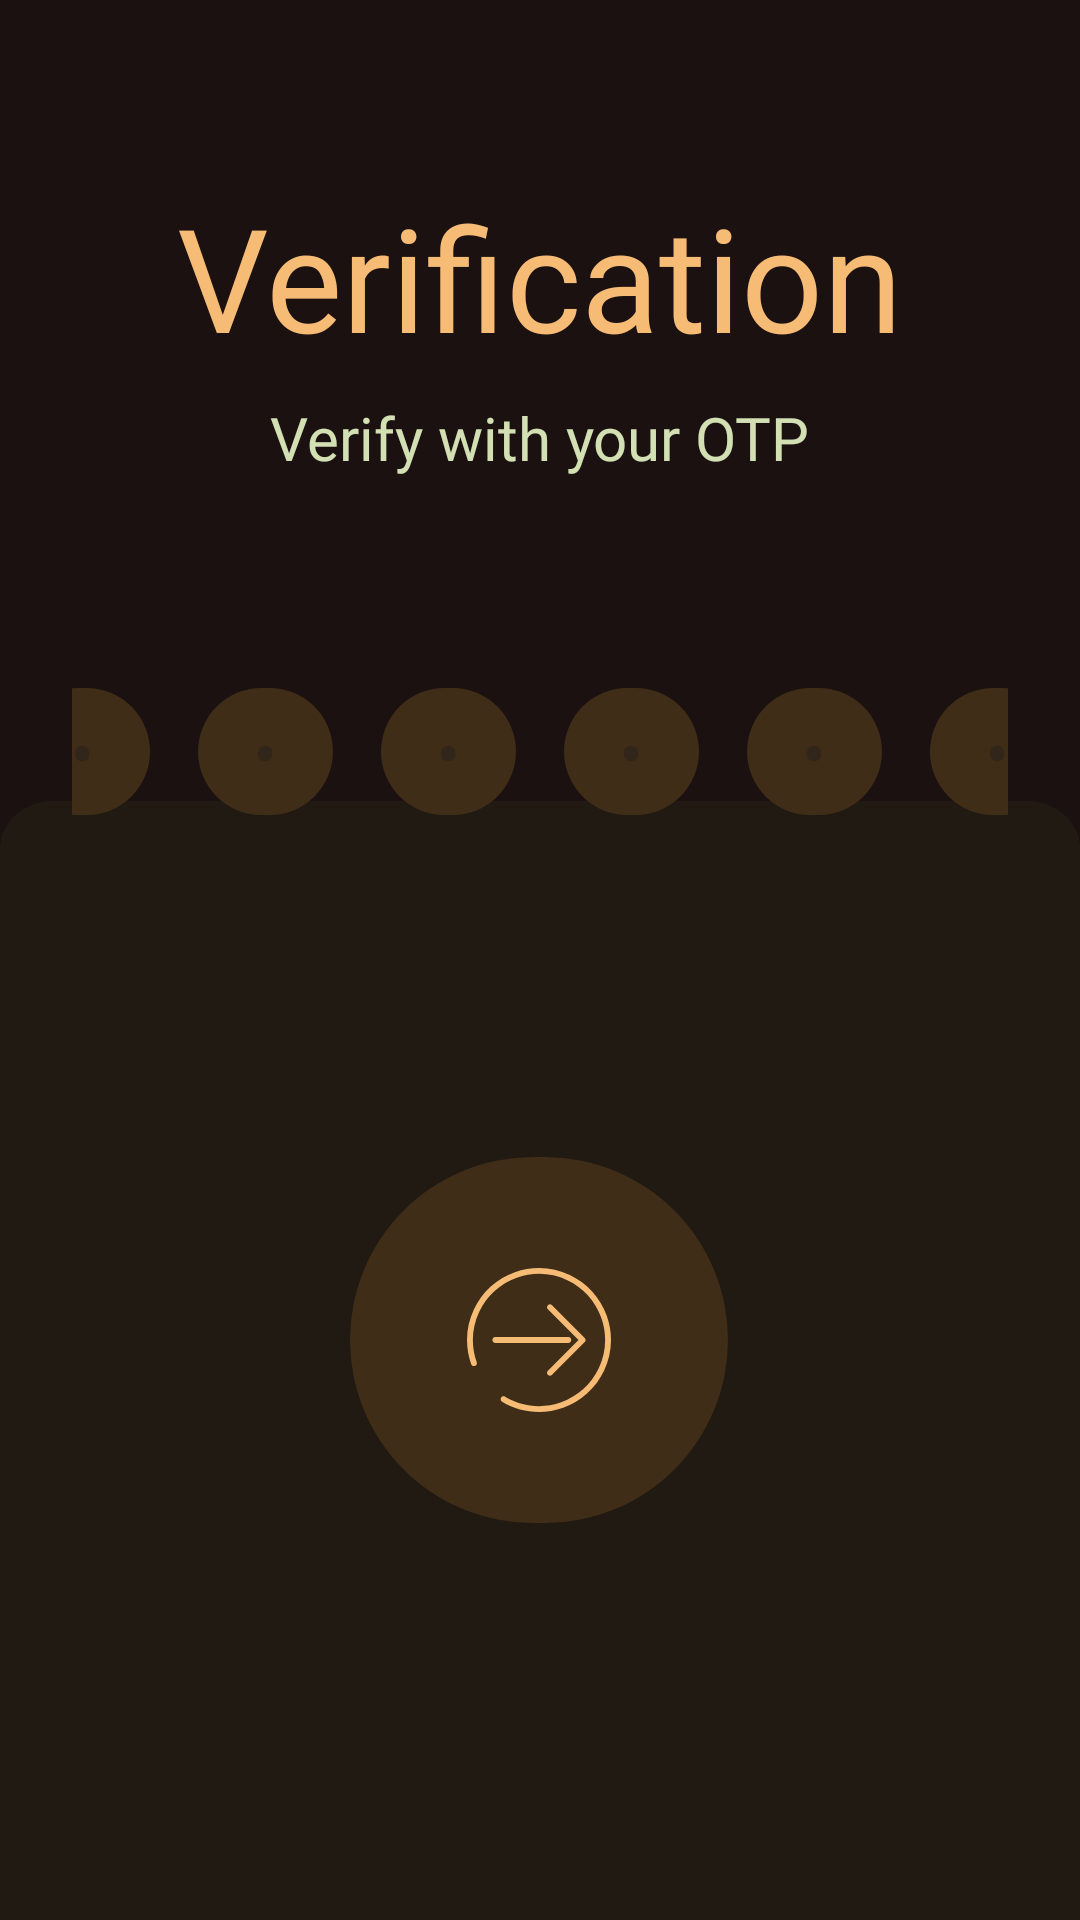

Reconstruct the res/layout file that produces this screen, plus the resources it refers to.
<!-- AndroidManifest.xml: application theme Theme.Raula -->
<!-- res/layout/activity_verification.xml -->
<?xml version="1.0" encoding="utf-8"?>
<androidx.constraintlayout.widget.ConstraintLayout xmlns:android="http://schemas.android.com/apk/res/android"
    xmlns:app="http://schemas.android.com/apk/res-auto"
    xmlns:tools="http://schemas.android.com/tools"
    android:id="@+id/main"
    android:layout_width="match_parent"
    android:layout_height="match_parent"
    android:background="@drawable/sign_in_bg"
    tools:context=".VerificationActivity">

    <TextView
        android:id="@+id/textView6"
        android:layout_width="wrap_content"
        android:layout_height="wrap_content"
        android:layout_marginTop="60dp"
        android:fontFamily="@font/lexend_bold"
        android:text="@string/verification_screen_text1"
        android:textColor="@color/matiria_C_lignt"
        android:textSize="48sp"
        app:layout_constraintEnd_toEndOf="parent"
        app:layout_constraintStart_toStartOf="parent"
        app:layout_constraintTop_toTopOf="parent" />

    <TextView
        android:id="@+id/textView7"
        android:layout_width="wrap_content"
        android:layout_height="wrap_content"
        android:layout_marginTop="8dp"
        android:fontFamily="@font/lexend_bold"
        android:text="@string/verification_screen_text2"
        android:textColor="@color/matiria_C_Mid_Greeen"
        android:textSize="20sp"
        app:layout_constraintEnd_toEndOf="parent"
        app:layout_constraintStart_toStartOf="parent"
        app:layout_constraintTop_toBottomOf="@+id/textView6" />

    

    <LinearLayout
        android:id="@+id/digitsContainer"
        android:layout_width="0dp"
        android:layout_height="wrap_content"
        android:layout_marginStart="24dp"
        android:layout_marginTop="70dp"
        android:layout_marginEnd="24dp"
        android:gravity="center"
        android:orientation="horizontal"
        android:padding="0dp"
        app:layout_constraintEnd_toEndOf="parent"
        app:layout_constraintHorizontal_bias="0.0"
        app:layout_constraintStart_toStartOf="parent"
        app:layout_constraintTop_toBottomOf="@+id/textView7">

        <EditText
            android:id="@+id/digit1"
            android:layout_width="45dp"
            android:layout_height="wrap_content"
            android:layout_marginStart="8dp"
            android:layout_marginEnd="8dp"
            android:background="@drawable/verification_border"
            android:cursorVisible="false"
            android:fontFamily="@font/lexend_bold"
            android:hint="•"
            android:importantForAccessibility="yes"
            android:inputType="number"
            android:maxLength="1"
            android:nextFocusForward="@id/digit2"
            android:padding="5dp"
            android:textAlignment="center"
            android:textColor="@color/matiria_C_lignt"
            android:textSize="24sp"
            app:layout_constraintWidth_percent="0.15" />

        <EditText
            android:id="@+id/digit2"
            android:layout_width="45dp"
            android:layout_height="wrap_content"
            android:layout_marginStart="8dp"
            android:layout_marginEnd="8dp"
            android:background="@drawable/verification_border"
            android:cursorVisible="false"
            android:fontFamily="@font/lexend_bold"
            android:hint="•"
            android:importantForAccessibility="yes"
            android:inputType="number"
            android:maxLength="1"
            android:nextFocusForward="@id/digit3"
            android:padding="5dp"
            android:textAlignment="center"
            android:textColor="@color/matiria_C_lignt"
            android:textSize="24sp"
            app:layout_constraintWidth_percent="0.15" />

        <EditText
            android:id="@+id/digit3"
            android:layout_width="45dp"
            android:layout_height="wrap_content"
            android:layout_marginStart="8dp"
            android:layout_marginEnd="8dp"
            android:background="@drawable/verification_border"
            android:cursorVisible="false"
            android:fontFamily="@font/lexend_bold"
            android:hint="•"
            android:importantForAccessibility="yes"
            android:inputType="number"
            android:maxLength="1"
            android:nextFocusForward="@id/digit4"
            android:padding="5dp"
            android:textAlignment="center"
            android:textColor="@color/matiria_C_lignt"
            android:textSize="24sp"
            app:layout_constraintWidth_percent="0.15" />

        <EditText
            android:id="@+id/digit4"
            android:layout_width="45dp"
            android:layout_height="wrap_content"
            android:layout_marginStart="8dp"
            android:layout_marginEnd="8dp"
            android:background="@drawable/verification_border"
            android:cursorVisible="false"
            android:fontFamily="@font/lexend_bold"
            android:hint="•"
            android:importantForAccessibility="yes"
            android:inputType="number"
            android:maxLength="1"
            android:nextFocusForward="@id/digit5"
            android:padding="5dp"
            android:textAlignment="center"
            android:textColor="@color/matiria_C_lignt"
            android:textSize="24sp"
            app:layout_constraintWidth_percent="0.15" />

        <EditText
            android:id="@+id/digit5"
            android:layout_width="45dp"
            android:layout_height="wrap_content"
            android:layout_marginStart="8dp"
            android:layout_marginEnd="8dp"
            android:background="@drawable/verification_border"
            android:cursorVisible="false"
            android:fontFamily="@font/lexend_bold"
            android:hint="•"
            android:importantForAccessibility="yes"
            android:inputType="number"
            android:maxLength="1"
            android:nextFocusForward="@id/digit6"
            android:padding="5dp"
            android:textAlignment="center"
            android:textColor="@color/matiria_C_lignt"
            android:textSize="24sp"
            app:layout_constraintWidth_percent="0.15" />

        <EditText
            android:id="@+id/digit6"
            android:layout_width="45dp"
            android:layout_height="wrap_content"
            android:layout_marginStart="8dp"
            android:layout_marginEnd="8dp"
            android:background="@drawable/verification_border"
            android:cursorVisible="false"
            android:fontFamily="@font/lexend_bold"
            android:hint="•"
            android:importantForAccessibility="yes"
            android:inputType="number"
            android:maxLength="1"
            android:padding="5dp"
            android:textAlignment="center"
            android:textColor="@color/matiria_C_lignt"
            android:textSize="24sp"
            app:layout_constraintWidth_percent="0.15" />
    </LinearLayout>

    <com.google.android.material.button.MaterialButton
        android:id="@+id/add_profile_button"
        android:layout_width="126dp"
        android:layout_height="130dp"
        android:layout_marginStart="48dp"
        android:layout_marginTop="50dp"
        android:layout_marginEnd="48dp"
        android:layout_marginBottom="38dp"
        android:fontFamily="@font/lexend_bold"
        android:padding="10dp"
        android:textAlignment="center"
        android:textSize="14sp"
        android:textColor="@color/matiria_C_lignt"
        app:backgroundTint="@color/matiria_C_Mid"
        app:icon="@drawable/next_page"
        app:iconGravity="textStart"
        app:iconPadding="0dp"
        app:iconTint="@color/matiria_C_lignt"
        app:iconSize="48dp"
        app:layout_constraintBottom_toBottomOf="parent"
        app:layout_constraintEnd_toEndOf="parent"
        app:layout_constraintHorizontal_bias="0.497"
        app:layout_constraintStart_toStartOf="parent"
        app:layout_constraintTop_toBottomOf="@+id/digitsContainer"
        app:layout_constraintVertical_bias="0.399"
         />

</androidx.constraintlayout.widget.ConstraintLayout>
<!-- resources referenced by this layout -->
<resources>
  <color name="matiria_C_Mid">#3F2D17</color>
  <color name="matiria_C_Mid_Greeen">#D3E0B4</color>
  <color name="matiria_C_lignt">#F6BB74</color>
  <!-- drawable next_page (drawable) -->
  <vector xmlns:android="http://schemas.android.com/apk/res/android" android:height="24dp" android:viewportHeight="295" android:viewportWidth="295" android:width="24dp">
        
      <path android:fillColor="#DFD1CE" android:pathData="M286.36,98.02c-13.22,-37.09 -40.1,-66.81 -75.68,-83.69C175.11,-2.55 135.09,-4.57 98,8.66C60.91,21.88 31.18,48.75 14.31,84.33C-2.57,119.91 -4.59,159.93 8.64,197.02c1.11,3.12 4.55,4.75 7.67,3.64c3.12,-1.11 4.75,-4.55 3.64,-7.67C7.79,158.92 9.64,122.15 25.15,89.47s42.81,-57.37 76.88,-69.51c34.07,-12.15 70.84,-10.3 103.52,5.21c32.68,15.5 57.37,42.81 69.52,76.88c12.15,34.07 10.3,70.83 -5.21,103.52s-42.81,57.37 -76.88,69.51c-38.19,13.61 -80.08,9.49 -114.93,-11.3c-2.85,-1.7 -6.53,-0.77 -8.23,2.08c-1.7,2.85 -0.77,6.53 2.08,8.23c23.21,13.85 49.28,20.9 75.54,20.9c16.67,0 33.43,-2.85 49.57,-8.6c37.09,-13.22 66.81,-40.1 83.69,-75.68C297.57,175.13 299.58,135.11 286.36,98.02z"/>
        
      <path android:fillColor="#DFD1CE" android:pathData="M213.5,147.52c0,-3.31 -2.69,-6 -6,-6H58.07c-3.31,0 -6,2.69 -6,6s2.69,6 6,6h149.43C210.81,153.52 213.5,150.83 213.5,147.52z"/>
        
      <path android:fillColor="#DFD1CE" android:pathData="M165.69,210.27c-2.34,2.34 -2.34,6.14 0,8.48c1.17,1.17 2.71,1.76 4.24,1.76s3.07,-0.59 4.24,-1.76l67,-67c2.34,-2.34 2.34,-6.14 0,-8.48l-67,-67c-2.34,-2.34 -6.14,-2.34 -8.48,0c-2.34,2.34 -2.34,6.14 0,8.48l62.76,62.76L165.69,210.27z"/>
      
  </vector>
  <!-- drawable sign_in_bg: png bitmap (drawable, 40579 bytes) -->
  <!-- drawable verification_border (drawable) -->
  <shape xmlns:android="http://schemas.android.com/apk/res/android">
      <solid android:color="@color/matiria_C_Mid" />
      <corners android:radius="400dp" /> 
  </shape>
  <string name="verification_screen_text1">Verification</string>
  <string name="verification_screen_text2">Verify with your OTP </string>
  <style name="Theme.Raula" parent="Base.Theme.Raula" />
  <style name="Base.Theme.Raula" parent="Theme.Material3.DayNight.NoActionBar">
          
  
          
      </style>
</resources>
